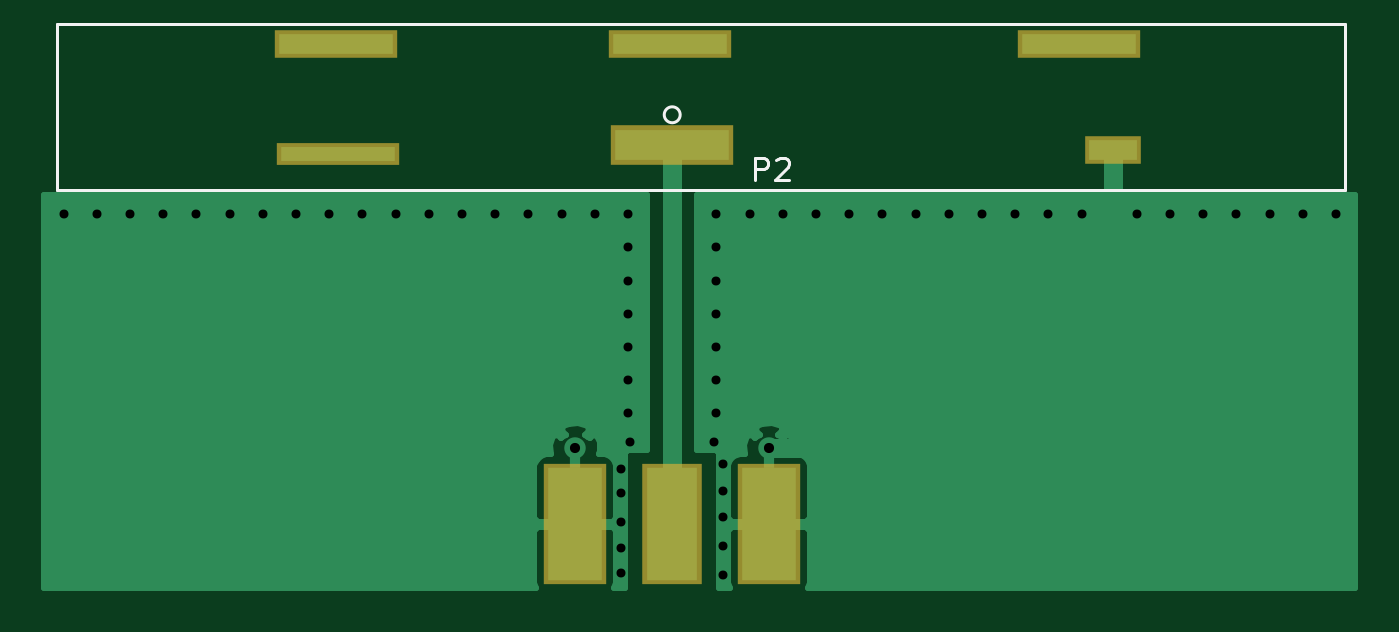
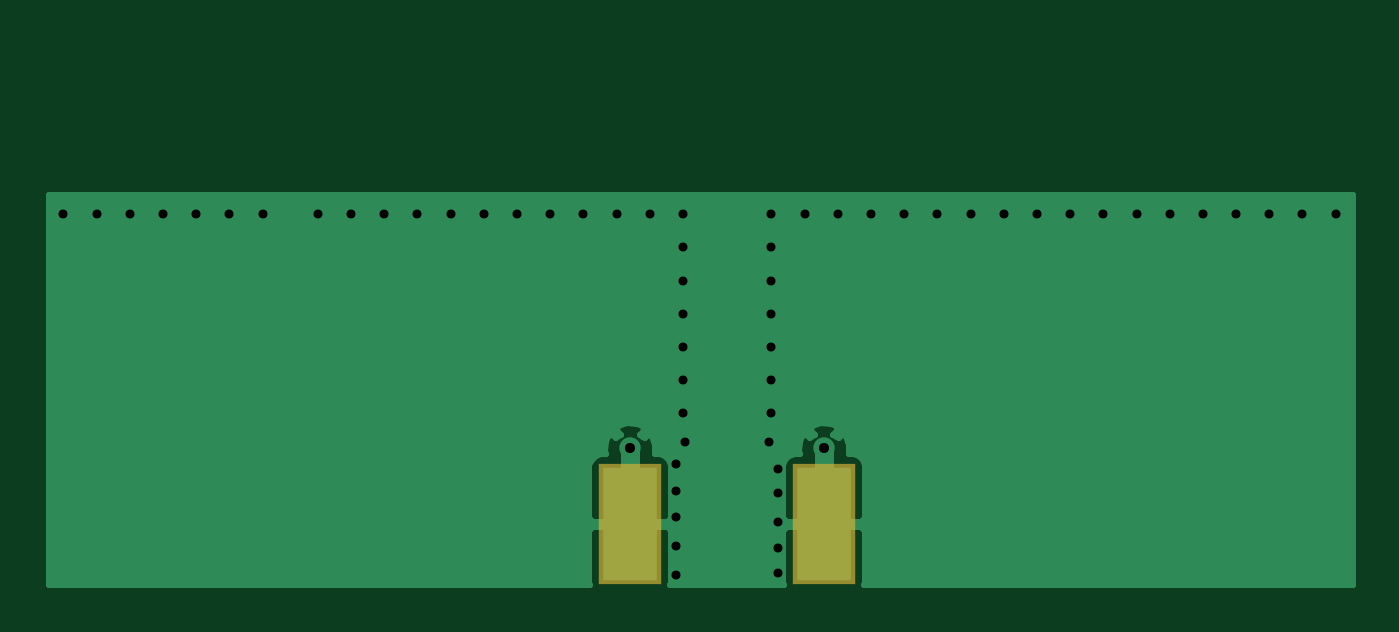
Circuit board: 7 layer files. Board 59.2 x 24.6 mm.
- bottom_copper: 915 PCB Antenna 01-B.Cu.gbr (5734 bytes)
- bottom_mask: 915 PCB Antenna 01-B.Mask.gbr (175 bytes)
- bottom_silk: 915 PCB Antenna 01-B.SilkS.gbr (265 bytes)
- top_copper: 915 PCB Antenna 01-F.Cu.gbr (6937 bytes)
- top_mask: 915 PCB Antenna 01-F.Mask.gbr (524 bytes)
- top_silk: 915 PCB Antenna 01-F.SilkS.gbr (1234 bytes)
- drill: 915 PCB Antenna 01.drl (795 bytes)

=== bottom_copper: 915 PCB Antenna 01-B.Cu.gbr (5734 bytes, source omitted) ===
=== bottom_mask: 915 PCB Antenna 01-B.Mask.gbr ===
*
%LPD*%
%LN915 PCB Antenna 01-B.Mask*%
%FSLAX25Y25*%
%MOIN*%
%AD*%
%AD*%
%ADD17R,0.111023622X0.215748031*%
G54D17*
%SRX1Y1I0.0J0.0*%
G1X94961Y11732D3*
G1X129449Y11732D3*
M2*

=== bottom_silk: 915 PCB Antenna 01-B.SilkS.gbr ===
G04 #@! TF.FileFunction,Legend,Bot*
%FSLAX46Y46*%
G04 Gerber Fmt 4.6, Leading zero omitted, Abs format (unit mm)*
G04 Created by KiCad (PCBNEW 4.0.5) date 03/10/17 15:56:33*
%MOMM*%
%LPD*%
G01*
G04 APERTURE LIST*
%ADD10C,0.100000*%
G04 APERTURE END LIST*
D10*
M02*

=== top_copper: 915 PCB Antenna 01-F.Cu.gbr (6937 bytes, source omitted) ===
=== top_mask: 915 PCB Antenna 01-F.Mask.gbr ===
*
%LPD*%
%LN915 PCB Antenna 01-F.Mask*%
%FSLAX25Y25*%
%MOIN*%
%AD*%
%AD*%
%ADD17R,0.111023622X0.215748031*%
%ADD26R,0.105905512X0.215748031*%
%ADD27R,0.217716535X0.050787402*%
%ADD28R,0.100787402X0.050787402*%
%ADD29R,0.217716535X0.070472441*%
%ADD30R,0.217716535X0.040551181*%
G54D26*
%SRX1Y1I0.0J0.0*%
G1X112205Y11732D3*
G54D17*
G1X94961Y11732D3*
G1X129449Y11732D3*
G54D27*
G1X111815Y97230D3*
G54D28*
G1X190556Y78332D3*
G54D29*
G1X112209Y79317D3*
G54D30*
G1X52760Y77742D3*
G54D27*
G1X184650Y97230D3*
G1X52367Y97230D3*
M2*

=== top_silk: 915 PCB Antenna 01-F.SilkS.gbr ===
*
%LPD*%
%LN915 PCB Antenna 01-F.SilkS*%
%FSLAX25Y25*%
%MOIN*%
%AD*%
%AD*%
%ADD31C,0.005905512*%
G54D31*
%SRX1Y1I0.0J0.0*%
G1X113629Y84631D2*
G75*
G3X113629Y84631I-1420J0D1*
G74*
G1X2760Y74789D2*
G1X2760Y73214D1*
G1X231894Y74789D2*
G1X231894Y71246D1*
G1X2760Y74395D2*
G1X2760Y71246D1*
G1X81894Y71246D1*
G1X81500Y100773D2*
G1X2760Y100773D1*
G1X2760Y74789D1*
G1X81500Y71246D2*
G1X231894Y71246D1*
G1X231894Y74789D2*
G1X231894Y100773D1*
G1X81500Y100773D1*
G1X109299Y-31309D2*
G1X109299Y-27372D1*
G1X110799Y-27372D1*
G1X111174Y-27559D1*
G1X111361Y-27747D1*
G1X111549Y-28121D1*
G1X111549Y-28684D1*
G1X111361Y-29059D1*
G1X111174Y-29246D1*
G1X110799Y-29434D1*
G1X109299Y-29434D1*
G1X115298Y-31309D2*
G1X113048Y-31309D1*
G1X114173Y-31309D2*
G1X114173Y-27372D1*
G1X113798Y-27934D1*
G1X113423Y-28309D1*
G1X113048Y-28496D1*
G1X127015Y73022D2*
G1X127015Y76959D1*
G1X128515Y76959D1*
G1X128890Y76772D1*
G1X129078Y76584D1*
G1X129265Y76209D1*
G1X129265Y75647D1*
G1X129078Y75272D1*
G1X128890Y75084D1*
G1X128515Y74897D1*
G1X127015Y74897D1*
G1X130765Y76584D2*
G1X130952Y76772D1*
G1X131327Y76959D1*
G1X132265Y76959D1*
G1X132640Y76772D1*
G1X132827Y76584D1*
G1X133015Y76209D1*
G1X133015Y75834D1*
G1X132827Y75272D1*
G1X130577Y73022D1*
G1X133015Y73022D1*
M2*

=== drill: 915 PCB Antenna 01.drl ===
M48
INCH,TZ
FMAT,2
ICI,OFF
T01C.016
T02C.018
%
T01
G05
X984Y6693
X394Y6693
X1575Y6693
X2165Y6693
X2756Y6693
X3346Y6693
X4528Y6693
X3937Y6693
X5118Y6693
X5709Y6693
X6299Y6693
X6890Y6693
X8071Y6693
X7480Y6693
X9252Y6693
X8661Y6693
X10315Y2165
X10315Y1732
X10315Y1220
X10315Y748
X10315Y315
X10472Y2638
X10433Y3150
X10433Y3740
X10433Y4331
X10433Y4921
X10433Y5512
X10433Y6102
X10433Y6693
X9843Y6693
X12126Y2244
X12126Y1772
X12126Y1299
X12126Y787
X12126Y276
X11969Y2638
X12008Y3150
X12008Y3740
X12008Y4331
X12008Y4921
X12008Y5512
X12008Y6102
X12598Y6693
X12008Y6693
X13780Y6693
X13189Y6693
X14370Y6693
X14961Y6693
X15551Y6693
X16142Y6693
X17323Y6693
X16732Y6693
X18504Y6693
X17913Y6693
X19488Y6693
X20079Y6693
X20669Y6693
X21850Y6693
X21260Y6693
X23031Y6693
X22441Y6693
T02
X9496Y2528
X12945Y2528
M30

